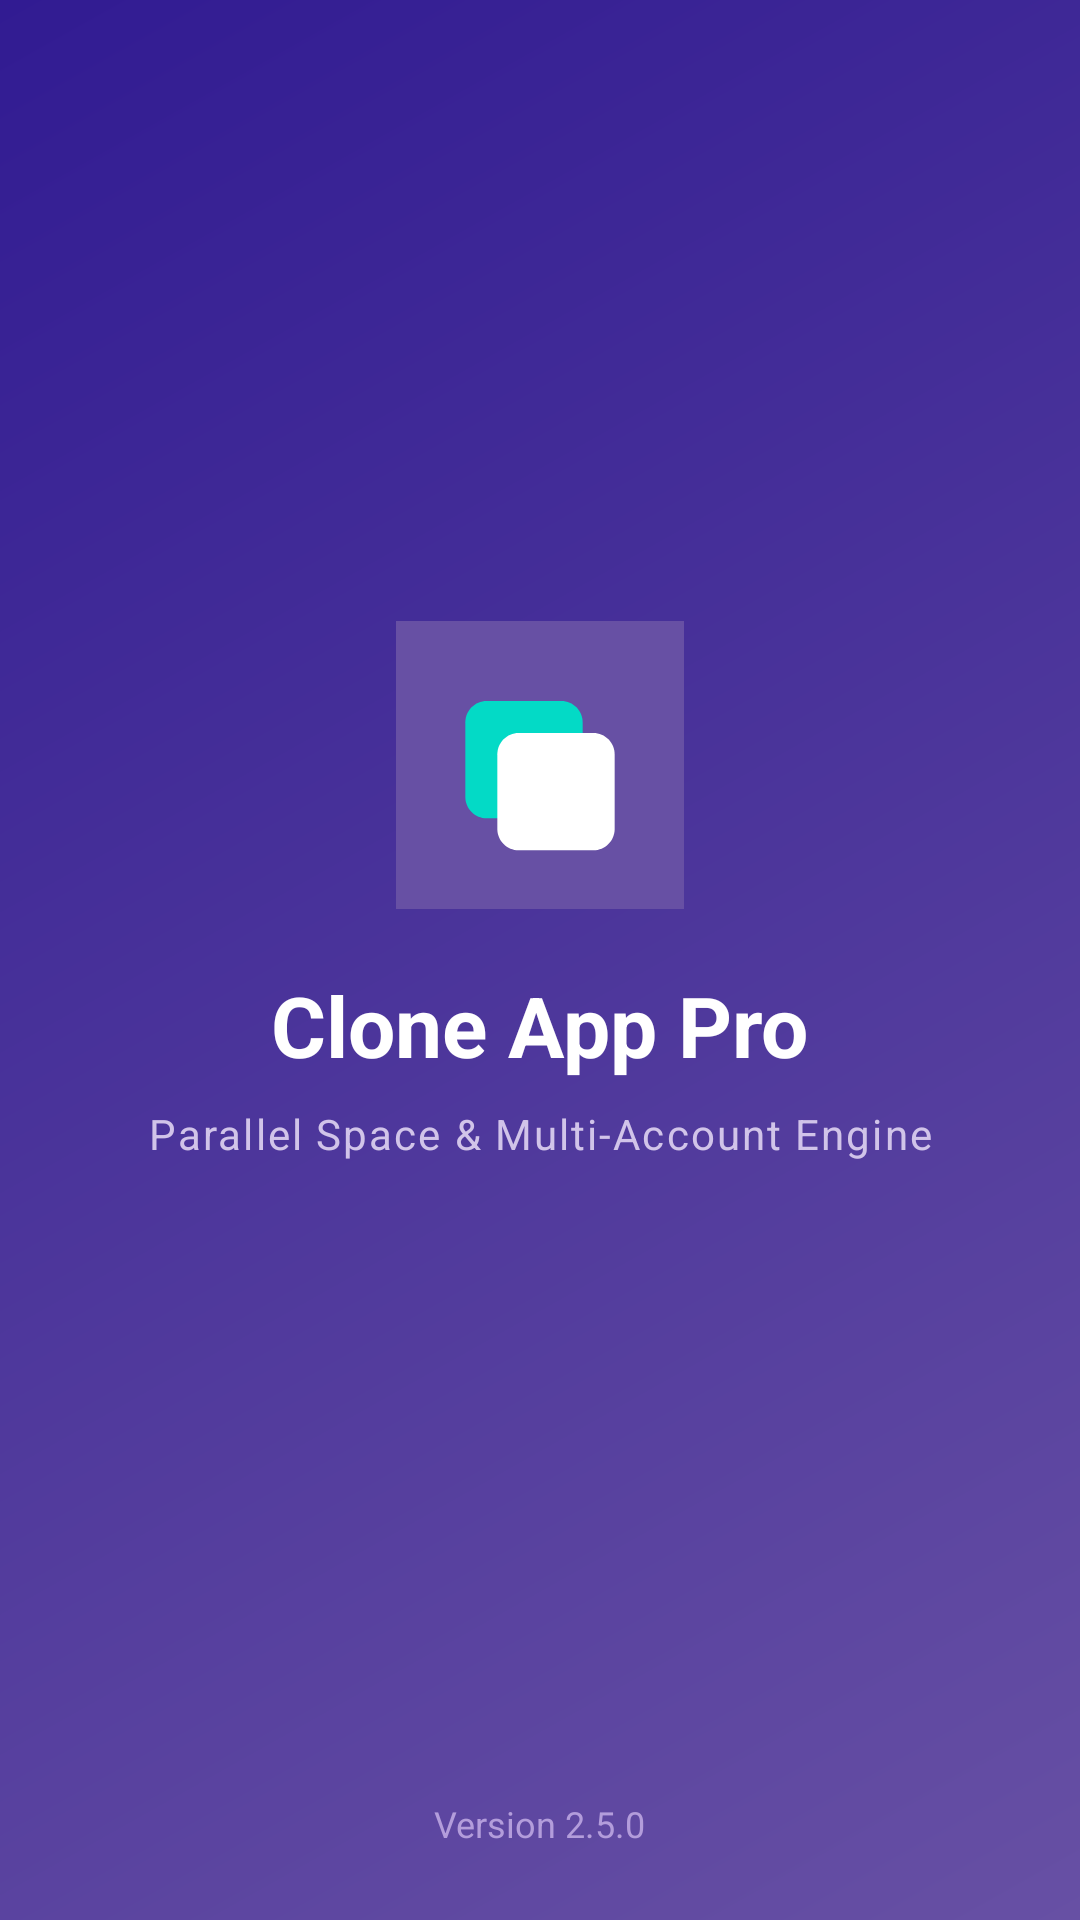

Here is an Android app screen rendered from its layout file. Give the layout XML and the strings, colors and styles it references.
<!-- AndroidManifest.xml: activity theme Theme.CloneApp.Splash -->
<!-- res/layout/activity_splash.xml -->
<?xml version="1.0" encoding="utf-8"?>
<androidx.constraintlayout.widget.ConstraintLayout xmlns:android="http://schemas.android.com/apk/res/android"
    xmlns:app="http://schemas.android.com/apk/res-auto"
    android:layout_width="match_parent"
    android:layout_height="match_parent"
    android:background="@drawable/bg_gradient_splash">

    
    <LinearLayout
        android:id="@+id/layout_branding"
        android:layout_width="wrap_content"
        android:layout_height="wrap_content"
        android:gravity="center"
        android:orientation="vertical"
        app:layout_constraintBottom_toBottomOf="parent"
        app:layout_constraintEnd_toEndOf="parent"
        app:layout_constraintStart_toStartOf="parent"
        app:layout_constraintTop_toTopOf="parent"
        app:layout_constraintVertical_bias="0.45">

        <ImageView
            android:id="@+id/iv_splash_logo"
            android:layout_width="96dp"
            android:layout_height="96dp"
            android:contentDescription="@string/app_name"
            android:src="@drawable/ic_launcher_background" />

        <TextView
            android:id="@+id/tv_splash_title"
            android:layout_width="wrap_content"
            android:layout_height="wrap_content"
            android:layout_marginTop="20dp"
            android:text="@string/app_name"
            android:textColor="@color/on_primary"
            android:textSize="28sp"
            android:textStyle="bold" />

        <TextView
            android:id="@+id/tv_splash_subtitle"
            android:layout_width="wrap_content"
            android:layout_height="wrap_content"
            android:layout_marginTop="8dp"
            android:letterSpacing="0.05"
            android:text="@string/app_tagline"
            android:textColor="#D1C4E9"
            android:textSize="14sp" />
    </LinearLayout>

    <ProgressBar
        android:id="@+id/progress_splash"
        android:layout_width="36dp"
        android:layout_height="36dp"
        android:indeterminateTint="@color/secondary"
        app:layout_constraintBottom_toTopOf="@id/tv_splash_version"
        app:layout_constraintEnd_toEndOf="parent"
        app:layout_constraintStart_toStartOf="parent"
        app:layout_constraintTop_toBottomOf="@id/layout_branding"
        app:layout_constraintVertical_bias="0.8" />

    <TextView
        android:id="@+id/tv_splash_version"
        android:layout_width="wrap_content"
        android:layout_height="wrap_content"
        android:layout_marginBottom="24dp"
        android:text="@string/app_version"
        android:textColor="#B39DDB"
        android:textSize="12sp"
        app:layout_constraintBottom_toBottomOf="parent"
        app:layout_constraintEnd_toEndOf="parent"
        app:layout_constraintStart_toStartOf="parent" />

</androidx.constraintlayout.widget.ConstraintLayout>
<!-- resources referenced by this layout -->
<resources>
  <color name="on_primary">#FFFFFF</color>
  <color name="secondary">#03DAC6</color>
  <!-- drawable bg_gradient_splash (drawable) -->
  <?xml version="1.0" encoding="utf-8"?>
  <shape xmlns:android="http://schemas.android.com/apk/res/android"
      android:shape="rectangle">
      <gradient
          android:angle="135"
          android:endColor="#311B92"
          android:startColor="#6750A4" />
  </shape>
  <!-- drawable ic_launcher_background (drawable) -->
  <?xml version="1.0" encoding="utf-8"?>
  <vector xmlns:android="http://schemas.android.com/apk/res/android"
      android:width="108dp"
      android:height="108dp"
      android:viewportWidth="108"
      android:viewportHeight="108">
      <path
          android:fillColor="#6750A4"
          android:pathData="M0,0h108v108h-108z" />
      <path
          android:fillColor="#03DAC6"
          android:pathData="M34,30h28c4.4,0 8,3.6 8,8v28c0,4.4 -3.6,8 -8,8H34c-4.4,0 -8,-3.6 -8,-8V38c0,-4.4 3.6,-8 8,-8z" />
      <path
          android:fillColor="#FFFFFF"
          android:pathData="M46,42h28c4.4,0 8,3.6 8,8v28c0,4.4 -3.6,8 -8,8H46c-4.4,0 -8,-3.6 -8,-8V50c0,-4.4 3.6,-8 8,-8z" />
  </vector>
  <string name="app_name">Clone App Pro</string>
  <string name="app_tagline">Parallel Space &amp; Multi-Account Engine</string>
  <string name="app_version">Version 2.5.0</string>
  <style name="Theme.CloneApp.Splash" parent="Theme.Material3.DayNight.NoActionBar">
          <item name="android:windowBackground">@drawable/bg_gradient_splash</item>
          <item name="android:statusBarColor">@color/primary</item>
          <item name="android:navigationBarColor">@color/primary</item>
      </style>
  <color name="primary">#6750A4</color>
</resources>
